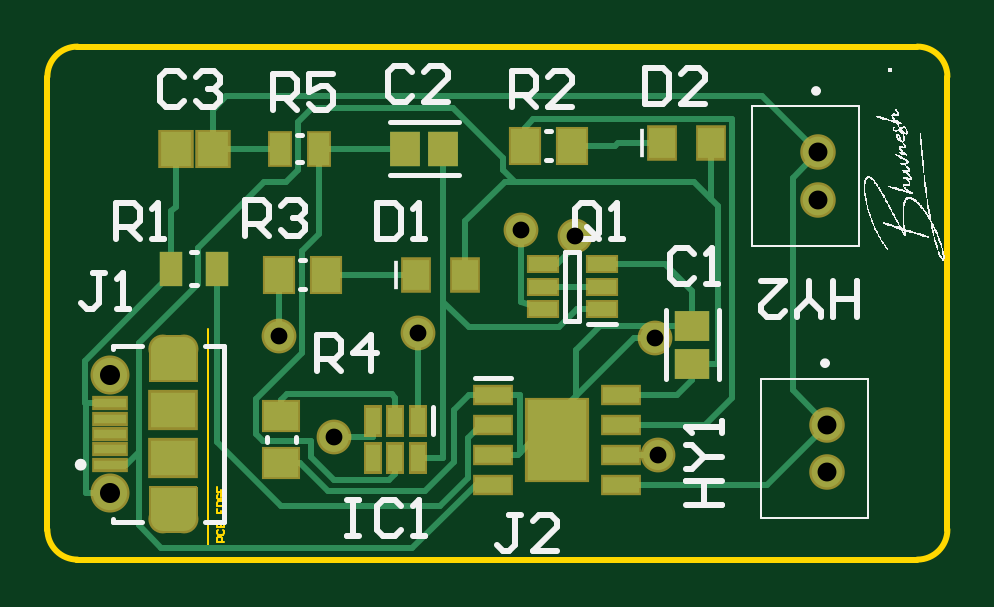
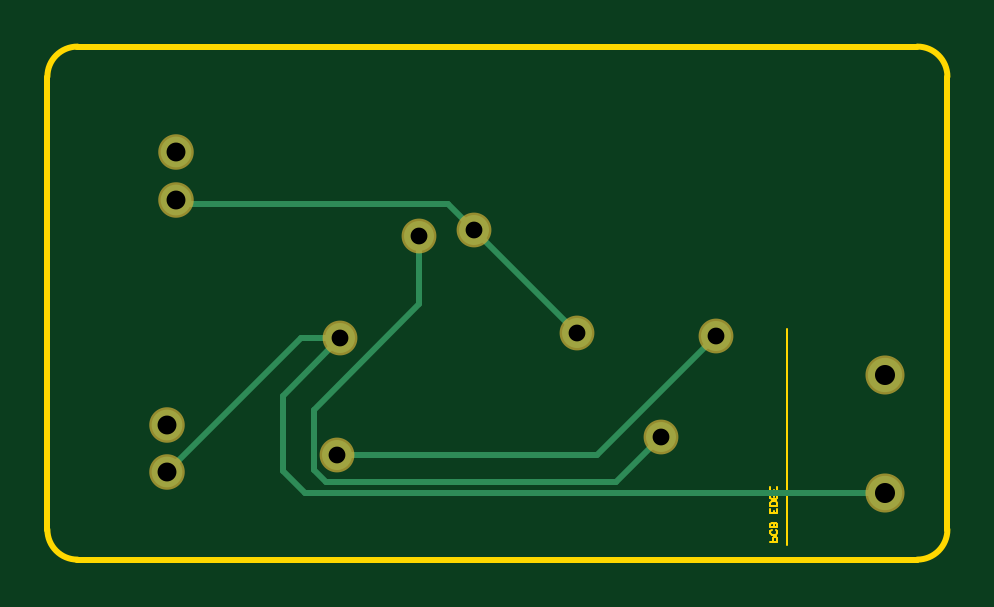
Circuit board: 12 layer files. Board 38.1 x 21.7 mm.
- drill: PCB1-RoundHoles.TXT (334 bytes)
- drill: PCB1-SlotHoles.TXT (198 bytes)
- bottom_copper: PCB1.GBL (1246 bytes)
- bottom_silk: PCB1.GBO (284 bytes)
- paste: PCB1.GBP (282 bytes)
- bottom_mask: PCB1.GBS (676 bytes)
- outline: PCB1.GKO (287 bytes)
- outline: PCB1.GM1 (1650 bytes)
- top_copper: PCB1.GTL (6661 bytes)
- top_silk: PCB1.GTO (20976 bytes)
- paste: PCB1.GTP (2354 bytes)
- top_mask: PCB1.GTS (5894 bytes)

=== drill: PCB1-RoundHoles.TXT ===
M48
;Layer_Color=9474304
;FILE_FORMAT=4:4
METRIC,TZ
;TYPE=PLATED
T02F00S00C0.7112
T03F00S00C0.8000
T04F00S00C0.8500
%
T02
X809752Y433070
X808228Y482346
X774700Y525780
X751586Y528320
X708000Y484734
X649130Y483421
X672338Y440690
T03
X881380Y425770
Y445770
X877570Y541020
Y561020
T04
X577520Y416800
Y466800
M30

=== drill: PCB1-SlotHoles.TXT ===
M48
;Layer_Color=9474304
;FILE_FORMAT=4:4
METRIC,TZ
;TYPE=PLATED
T01F00S00C0.6000
%
G90
G05
T01
G00X608020Y406800
M15
G01X601020
M16
G00X608020Y476800
M15
G01X601020
M16
M17
M30

=== bottom_copper: PCB1.GBL ===
G04*
G04 #@! TF.GenerationSoftware,Altium Limited,Altium Designer,25.0.2 (28)*
G04*
G04 Layer_Physical_Order=2*
G04 Layer_Color=16711680*
%FSLAX44Y44*%
%MOMM*%
G71*
G04*
G04 #@! TF.SameCoordinates,4808E630-E1AA-40A3-BC65-94F3982335E7*
G04*
G04*
G04 #@! TF.FilePolarity,Positive*
G04*
G01*
G75*
%ADD13C,0.2540*%
%ADD45C,1.3000*%
%ADD46C,1.4500*%
%ADD47C,1.2700*%
D13*
X762508Y539242D02*
X877570D01*
Y541020D01*
X751586Y528320D02*
X762508Y539242D01*
X577520Y416800D02*
X822960D01*
X832492Y426332D01*
Y458082D01*
X808228Y482346D02*
X832492Y458082D01*
X824804Y482346D02*
X881380Y425770D01*
X808228Y482346D02*
X824804D01*
X708000Y484734D02*
X751586Y528320D01*
X649130Y483421D02*
X699481Y433070D01*
X809752D01*
X672338Y440690D02*
X691642Y421386D01*
X814070D01*
X819404Y426720D01*
Y452120D01*
X774700Y496824D02*
X819404Y452120D01*
X774700Y496824D02*
Y525780D01*
D45*
X877570Y561020D02*
D03*
Y541020D02*
D03*
X881380Y445770D02*
D03*
Y425770D02*
D03*
D46*
X577520Y466800D02*
D03*
Y416800D02*
D03*
D47*
X808228Y482346D02*
D03*
X708000Y484734D02*
D03*
X751586Y528320D02*
D03*
X649130Y483421D02*
D03*
X809752Y433070D02*
D03*
X672338Y440690D02*
D03*
X774700Y525780D02*
D03*
M02*

=== bottom_silk: PCB1.GBO ===
G04*
G04 #@! TF.GenerationSoftware,Altium Limited,Altium Designer,25.0.2 (28)*
G04*
G04 Layer_Color=32896*
%FSLAX44Y44*%
%MOMM*%
G71*
G04*
G04 #@! TF.SameCoordinates,4808E630-E1AA-40A3-BC65-94F3982335E7*
G04*
G04*
G04 #@! TF.FilePolarity,Positive*
G04*
G01*
G75*
M02*

=== paste: PCB1.GBP ===
G04*
G04 #@! TF.GenerationSoftware,Altium Limited,Altium Designer,25.0.2 (28)*
G04*
G04 Layer_Color=128*
%FSLAX44Y44*%
%MOMM*%
G71*
G04*
G04 #@! TF.SameCoordinates,4808E630-E1AA-40A3-BC65-94F3982335E7*
G04*
G04*
G04 #@! TF.FilePolarity,Positive*
G04*
G01*
G75*
M02*

=== bottom_mask: PCB1.GBS ===
G04*
G04 #@! TF.GenerationSoftware,Altium Limited,Altium Designer,25.0.2 (28)*
G04*
G04 Layer_Color=16711935*
%FSLAX44Y44*%
%MOMM*%
G71*
G04*
G04 #@! TF.SameCoordinates,4808E630-E1AA-40A3-BC65-94F3982335E7*
G04*
G04*
G04 #@! TF.FilePolarity,Negative*
G04*
G01*
G75*
%ADD42C,1.5032*%
%ADD43C,1.6532*%
%ADD44C,1.4732*%
D42*
X877570Y561020D02*
D03*
Y541020D02*
D03*
X881380Y445770D02*
D03*
Y425770D02*
D03*
D43*
X577520Y466800D02*
D03*
Y416800D02*
D03*
D44*
X808228Y482346D02*
D03*
X708000Y484734D02*
D03*
X751586Y528320D02*
D03*
X649130Y483421D02*
D03*
X809752Y433070D02*
D03*
X672338Y440690D02*
D03*
X774700Y525780D02*
D03*
M02*

=== outline: PCB1.GKO ===
G04*
G04 #@! TF.GenerationSoftware,Altium Limited,Altium Designer,25.0.2 (28)*
G04*
G04 Layer_Color=16711935*
%FSLAX44Y44*%
%MOMM*%
G71*
G04*
G04 #@! TF.SameCoordinates,4808E630-E1AA-40A3-BC65-94F3982335E7*
G04*
G04*
G04 #@! TF.FilePolarity,Positive*
G04*
G01*
G75*
M02*

=== outline: PCB1.GM1 ===
G04*
G04 #@! TF.GenerationSoftware,Altium Limited,Altium Designer,25.0.2 (28)*
G04*
G04 Layer_Color=16711935*
%FSLAX44Y44*%
%MOMM*%
G71*
G04*
G04 #@! TF.SameCoordinates,4808E630-E1AA-40A3-BC65-94F3982335E7*
G04*
G04*
G04 #@! TF.FilePolarity,Positive*
G04*
G01*
G75*
%ADD12C,0.1000*%
%ADD13C,0.2540*%
D12*
X619020Y394800D02*
Y486450D01*
X626110Y396240D02*
X623111D01*
Y397739D01*
X623611Y398239D01*
X624610D01*
X625110Y397739D01*
Y396240D01*
X623611Y401238D02*
X623111Y400738D01*
Y399739D01*
X623611Y399239D01*
X625610D01*
X626110Y399739D01*
Y400738D01*
X625610Y401238D01*
X623111Y402238D02*
X626110D01*
Y403738D01*
X625610Y404237D01*
X625110D01*
X624610Y403738D01*
Y402238D01*
Y403738D01*
X624111Y404237D01*
X623611D01*
X623111Y403738D01*
Y402238D01*
Y410235D02*
Y408236D01*
X626110D01*
Y410235D01*
X624610Y408236D02*
Y409236D01*
X623111Y411235D02*
X626110D01*
Y412735D01*
X625610Y413234D01*
X623611D01*
X623111Y412735D01*
Y411235D01*
X623611Y416233D02*
X623111Y415734D01*
Y414734D01*
X623611Y414234D01*
X625610D01*
X626110Y414734D01*
Y415734D01*
X625610Y416233D01*
X624610D01*
Y415234D01*
X623111Y419233D02*
Y417233D01*
X626110D01*
Y419233D01*
X624610Y417233D02*
Y418233D01*
D13*
X551180Y401320D02*
G03*
X563880Y388620I12700J0D01*
G01*
Y605790D02*
G03*
X551180Y593090I0J-12700D01*
G01*
X932180D02*
G03*
X919480Y605790I-12700J0D01*
G01*
Y388620D02*
G03*
X932180Y401320I0J12700D01*
G01*
X563880Y388620D02*
X584200D01*
X551180Y401320D02*
Y593090D01*
X563880Y605790D02*
X919480D01*
X932180Y401320D02*
Y593090D01*
X563880Y388620D02*
X919480D01*
M02*

=== top_copper: PCB1.GTL ===
G04*
G04 #@! TF.GenerationSoftware,Altium Limited,Altium Designer,25.0.2 (28)*
G04*
G04 Layer_Physical_Order=1*
G04 Layer_Color=255*
%FSLAX44Y44*%
%MOMM*%
G71*
G04*
G04 #@! TF.SameCoordinates,4808E630-E1AA-40A3-BC65-94F3982335E7*
G04*
G04*
G04 #@! TF.FilePolarity,Positive*
G04*
G01*
G75*
%ADD13C,0.2540*%
%ADD15C,0.5000*%
%ADD16R,1.4562X1.3046*%
%ADD17R,0.9500X1.4500*%
%ADD18R,1.1000X1.3000*%
%ADD19R,1.2000X1.4500*%
%ADD20R,1.2000X0.6000*%
%ADD21R,0.6000X1.1500*%
%ADD22R,1.4500X1.2000*%
%ADD23R,1.5250X0.7000*%
%ADD24R,2.5130X3.4020*%
%ADD25R,1.3500X0.4000*%
%ADD26R,1.9000X1.5000*%
%ADD27R,1.3000X1.4500*%
%ADD28R,0.8500X1.3500*%
%ADD29R,1.3046X1.4562*%
%ADD45C,1.3000*%
%ADD46C,1.4500*%
%ADD47C,1.2700*%
G36*
X614020Y418800D02*
X595020D01*
Y405800D01*
X614020D01*
Y418800D01*
D02*
G37*
G36*
X609020Y405800D02*
X600020D01*
Y400800D01*
X609020Y400800D01*
Y405800D01*
D02*
G37*
G36*
X600020Y477800D02*
X609020D01*
Y482800D01*
X600020Y482800D01*
Y477800D01*
D02*
G37*
G36*
X595020Y464800D02*
X614020D01*
Y477800D01*
X595020D01*
Y464800D01*
D02*
G37*
D13*
X832190Y541188D02*
X834898Y538480D01*
X824738Y548640D02*
X832190Y541188D01*
X744843Y548640D02*
X749046D01*
X589788Y403098D02*
Y434086D01*
X785114Y487680D02*
X824230D01*
X774954Y457708D02*
X799592Y482346D01*
X761873Y444627D02*
X767080Y449834D01*
X751078Y433832D02*
X761873Y444627D01*
X767080Y449834D02*
X774954Y457708D01*
X750316Y433070D02*
X751078Y433832D01*
X672338Y440690D02*
X689000D01*
X743966Y553720D02*
Y558800D01*
X663194Y579882D02*
X722884D01*
X657352Y574040D02*
X663194Y579882D01*
X642874Y548640D02*
X652272D01*
X614934Y520700D02*
X642874Y548640D01*
X614934Y505460D02*
Y520700D01*
X589788Y434086D02*
Y480314D01*
X584502Y428800D02*
X589788Y434086D01*
X577520Y428800D02*
X584502D01*
X866648Y550098D02*
X877570Y561020D01*
X866648Y460502D02*
Y550098D01*
Y460502D02*
X881380Y445770D01*
X794200Y420370D02*
X855980D01*
X881380Y445770D01*
X567436Y416800D02*
X577520D01*
X567436D02*
Y454800D01*
X566928D02*
X567436D01*
X566928D02*
Y472792D01*
X603660Y509524D01*
Y511810D01*
X567436Y454800D02*
X577520D01*
X767080Y439420D02*
Y449834D01*
X739960Y433070D02*
X750316D01*
X774954Y477520D02*
X785114Y487680D01*
X774954Y457708D02*
Y477520D01*
X708000Y431420D02*
X718440D01*
X718820Y562610D01*
X621410D02*
Y579120D01*
X626998Y584708D01*
X853882D01*
X877570Y561020D01*
X751586Y497484D02*
X760930Y494690D01*
X799592Y482346D02*
X808228D01*
X732652Y420370D02*
X739960D01*
X705728Y393446D02*
X732652Y420370D01*
X599440Y393446D02*
X705728D01*
X589788Y403098D02*
X599440Y393446D01*
X589788Y480314D02*
X614934Y505460D01*
X652272Y548640D02*
X657352Y553720D01*
Y574040D01*
X722884Y579882D02*
X743966Y558800D01*
Y553720D02*
X749046Y548640D01*
X824738D01*
X834898Y471564D02*
Y538480D01*
X728050Y509270D02*
Y531848D01*
X744843Y548640D01*
X824230Y471564D02*
X834898D01*
X832190Y541188D02*
Y565150D01*
X824230Y464820D02*
Y471564D01*
X817880Y458470D02*
X824230Y464820D01*
X794200Y458470D02*
X817880D01*
X621410Y562610D02*
X649610D01*
X708000Y447420D02*
Y484734D01*
X751586Y497484D02*
Y528320D01*
X753270Y563880D02*
Y571500D01*
X756826Y575056D01*
X840994D01*
Y457200D02*
Y575056D01*
X829564Y445770D02*
X840994Y457200D01*
X794200Y445770D02*
X829564D01*
X666110Y562610D02*
X702704D01*
X666110Y526288D02*
Y562610D01*
X659130Y519308D02*
X666110Y526288D01*
X659130Y476250D02*
Y519308D01*
X639687Y456807D02*
X659130Y476250D01*
X639687Y441845D02*
Y456807D01*
Y441845D02*
X642620Y438912D01*
X662743D01*
Y432130D02*
Y438912D01*
Y432130D02*
X672683Y422190D01*
X696002D01*
X698500Y424688D01*
Y431420D01*
X669130Y509270D02*
X707050D01*
X773270Y563880D02*
X791464D01*
X792734Y565150D01*
X811190D01*
X650240Y449420D02*
Y456184D01*
X652780Y458724D01*
X696976D01*
X698500Y457200D01*
Y447420D02*
Y457200D01*
X623160Y438560D02*
Y511810D01*
Y438560D02*
X650240Y411480D01*
X717296D01*
X729033Y423217D01*
Y439928D01*
X734875Y445770D01*
X739960D01*
X603660Y511810D02*
Y536194D01*
X605410Y537944D01*
Y562610D01*
X824230Y487680D02*
Y502260D01*
X812800Y513690D02*
X824230Y502260D01*
X785930Y513690D02*
X812800D01*
X739960Y458470D02*
X751078D01*
Y433832D02*
Y458470D01*
X729742D02*
X739960D01*
X723392Y452120D02*
X729742Y458470D01*
X723392Y429768D02*
Y452120D01*
X711200Y417576D02*
X723392Y429768D01*
X670015Y417576D02*
X711200D01*
X658171Y429420D02*
X670015Y417576D01*
X650240Y429420D02*
X658171D01*
X649130Y483421D02*
Y509270D01*
X794200Y433070D02*
X809752D01*
X760930Y504190D02*
X785930D01*
X775462Y494690D02*
X785930D01*
X767944Y487172D02*
X775462Y494690D01*
X729488Y487172D02*
X767944D01*
X718820Y497840D02*
X729488Y487172D01*
X718820Y497840D02*
Y562610D01*
X689000Y440690D02*
Y447420D01*
X774700Y521310D02*
Y525780D01*
X767080Y513690D02*
X774700Y521310D01*
X760930Y513690D02*
X767080D01*
D15*
X611520Y405800D02*
G03*
X611520Y405800I-2500J0D01*
G01*
X602520D02*
G03*
X602520Y405800I-2500J0D01*
G01*
X611520Y477800D02*
G03*
X611520Y477800I-2500J0D01*
G01*
X602520D02*
G03*
X602520Y477800I-2500J0D01*
G01*
D16*
X824230Y487680D02*
D03*
Y471564D02*
D03*
D17*
X603660Y511810D02*
D03*
X623160D02*
D03*
D18*
X728050Y509270D02*
D03*
X707050D02*
D03*
X832190Y565150D02*
D03*
X811190D02*
D03*
D19*
X649130Y509270D02*
D03*
X669130D02*
D03*
X773270Y563880D02*
D03*
X753270D02*
D03*
D20*
X785930Y494690D02*
D03*
Y504190D02*
D03*
Y513690D02*
D03*
X760930D02*
D03*
Y504190D02*
D03*
Y494690D02*
D03*
D21*
X708000Y447420D02*
D03*
X698500D02*
D03*
X689000D02*
D03*
Y431420D02*
D03*
X698500D02*
D03*
X708000D02*
D03*
D22*
X650240Y449420D02*
D03*
Y429420D02*
D03*
D23*
X739960Y458470D02*
D03*
Y445770D02*
D03*
Y433070D02*
D03*
Y420370D02*
D03*
X794200D02*
D03*
Y433070D02*
D03*
Y445770D02*
D03*
Y458470D02*
D03*
D24*
X767080Y439420D02*
D03*
D25*
X577520Y428800D02*
D03*
Y435300D02*
D03*
Y441800D02*
D03*
Y448300D02*
D03*
Y454800D02*
D03*
D26*
X604520Y431800D02*
D03*
Y451800D02*
D03*
D27*
X605410Y562610D02*
D03*
X621410D02*
D03*
D28*
X649610D02*
D03*
X666110D02*
D03*
D29*
X702704D02*
D03*
X718820D02*
D03*
D45*
X877570Y561020D02*
D03*
Y541020D02*
D03*
X881380Y445770D02*
D03*
Y425770D02*
D03*
D46*
X577520Y466800D02*
D03*
Y416800D02*
D03*
D47*
X808228Y482346D02*
D03*
X708000Y484734D02*
D03*
X751586Y528320D02*
D03*
X649130Y483421D02*
D03*
X809752Y433070D02*
D03*
X672338Y440690D02*
D03*
X774700Y525780D02*
D03*
M02*

=== top_silk: PCB1.GTO (20976 bytes, source omitted) ===
=== paste: PCB1.GTP ===
G04*
G04 #@! TF.GenerationSoftware,Altium Limited,Altium Designer,25.0.2 (28)*
G04*
G04 Layer_Color=8421504*
%FSLAX44Y44*%
%MOMM*%
G71*
G04*
G04 #@! TF.SameCoordinates,4808E630-E1AA-40A3-BC65-94F3982335E7*
G04*
G04*
G04 #@! TF.FilePolarity,Positive*
G04*
G01*
G75*
%ADD15C,0.5000*%
%ADD16R,1.4562X1.3046*%
%ADD17R,0.9500X1.4500*%
%ADD18R,1.1000X1.3000*%
%ADD19R,1.2000X1.4500*%
%ADD20R,1.2000X0.6000*%
%ADD21R,0.6000X1.1500*%
%ADD22R,1.4500X1.2000*%
%ADD23R,1.5250X0.7000*%
%ADD24R,2.5130X3.4020*%
%ADD25R,1.3500X0.4000*%
%ADD26R,1.9000X1.5000*%
%ADD27R,1.3000X1.4500*%
%ADD28R,0.8500X1.3500*%
%ADD29R,1.3046X1.4562*%
G36*
X614020Y405800D02*
X595020D01*
Y418800D01*
X614020D01*
Y405800D01*
D02*
G37*
G36*
X609020Y400800D02*
X600020Y400800D01*
Y405800D01*
X609020D01*
Y400800D01*
D02*
G37*
G36*
X609020Y477800D02*
X600020D01*
Y482800D01*
X609020Y482800D01*
Y477800D01*
D02*
G37*
G36*
X614020Y464800D02*
X595020D01*
Y477800D01*
X614020D01*
Y464800D01*
D02*
G37*
D15*
X611520Y405800D02*
G03*
X611520Y405800I-2500J0D01*
G01*
X602520D02*
G03*
X602520Y405800I-2500J0D01*
G01*
X611520Y477800D02*
G03*
X611520Y477800I-2500J0D01*
G01*
X602520D02*
G03*
X602520Y477800I-2500J0D01*
G01*
D16*
X824230Y487680D02*
D03*
Y471564D02*
D03*
D17*
X603660Y511810D02*
D03*
X623160D02*
D03*
D18*
X728050Y509270D02*
D03*
X707050D02*
D03*
X832190Y565150D02*
D03*
X811190D02*
D03*
D19*
X649130Y509270D02*
D03*
X669130D02*
D03*
X773270Y563880D02*
D03*
X753270D02*
D03*
D20*
X785930Y494690D02*
D03*
Y504190D02*
D03*
Y513690D02*
D03*
X760930D02*
D03*
Y504190D02*
D03*
Y494690D02*
D03*
D21*
X708000Y447420D02*
D03*
X698500D02*
D03*
X689000D02*
D03*
Y431420D02*
D03*
X698500D02*
D03*
X708000D02*
D03*
D22*
X650240Y449420D02*
D03*
Y429420D02*
D03*
D23*
X739960Y458470D02*
D03*
Y445770D02*
D03*
Y433070D02*
D03*
Y420370D02*
D03*
X794200D02*
D03*
Y433070D02*
D03*
Y445770D02*
D03*
Y458470D02*
D03*
D24*
X767080Y439420D02*
D03*
D25*
X577520Y428800D02*
D03*
Y435300D02*
D03*
Y441800D02*
D03*
Y448300D02*
D03*
Y454800D02*
D03*
D26*
X604520Y431800D02*
D03*
Y451800D02*
D03*
D27*
X605410Y562610D02*
D03*
X621410D02*
D03*
D28*
X649610D02*
D03*
X666110D02*
D03*
D29*
X702704D02*
D03*
X718820D02*
D03*
M02*

=== top_mask: PCB1.GTS ===
G04*
G04 #@! TF.GenerationSoftware,Altium Limited,Altium Designer,25.0.2 (28)*
G04*
G04 Layer_Color=8388736*
%FSLAX44Y44*%
%MOMM*%
G71*
G04*
G04 #@! TF.SameCoordinates,4808E630-E1AA-40A3-BC65-94F3982335E7*
G04*
G04*
G04 #@! TF.FilePolarity,Negative*
G04*
G01*
G75*
%ADD16R,1.4562X1.3046*%
%ADD17R,0.9500X1.4500*%
%ADD29R,1.3046X1.4562*%
%ADD30C,0.7032*%
%ADD31R,1.3032X1.5032*%
%ADD32R,1.4032X1.6532*%
%ADD33R,1.4032X0.8032*%
%ADD34R,0.8032X1.3532*%
%ADD35R,1.6532X1.4032*%
%ADD36R,1.7282X0.9032*%
%ADD37R,2.7162X3.6052*%
%ADD38R,1.5532X0.6032*%
%ADD39R,2.1032X1.7032*%
%ADD40R,1.5032X1.6532*%
%ADD41R,1.0532X1.5532*%
%ADD42C,1.5032*%
%ADD43C,1.6532*%
%ADD44C,1.4732*%
G36*
X614153Y419809D02*
X614283Y419783D01*
X614410Y419741D01*
X614529Y419682D01*
X614640Y419608D01*
X614740Y419520D01*
X614828Y419420D01*
X614902Y419309D01*
X614961Y419190D01*
X615004Y419063D01*
X615029Y418933D01*
X615038Y418800D01*
Y405800D01*
X615029Y405667D01*
X615004Y405536D01*
X614961Y405410D01*
X614902Y405291D01*
X614828Y405180D01*
X614740Y405080D01*
X614640Y404992D01*
X614529Y404918D01*
X614410Y404859D01*
X614283Y404817D01*
X614153Y404790D01*
X614020Y404782D01*
X610038D01*
Y400800D01*
X610030Y400667D01*
X610004Y400537D01*
X609961Y400410D01*
X609932Y400352D01*
X609902Y400291D01*
X609828Y400180D01*
X609740Y400080D01*
X609740D01*
Y400080D01*
X609640Y399992D01*
X609529Y399918D01*
X609469Y399889D01*
X609410Y399860D01*
X609284Y399817D01*
X609153Y399791D01*
X609020Y399782D01*
X600020Y399782D01*
D01*
X600020D01*
X599887Y399790D01*
X599757Y399816D01*
X599630Y399859D01*
X599571Y399888D01*
X599511Y399918D01*
X599400Y399992D01*
X599300Y400080D01*
Y400080D01*
X599300D01*
X599212Y400180D01*
X599138Y400291D01*
X599108Y400351D01*
X599079Y400410D01*
X599036Y400536D01*
X599011Y400667D01*
X599002Y400800D01*
D01*
Y400800D01*
Y404782D01*
X595020D01*
X594887Y404790D01*
X594757Y404817D01*
X594630Y404859D01*
X594511Y404918D01*
X594400Y404992D01*
X594300Y405080D01*
X594212Y405180D01*
X594138Y405291D01*
X594079Y405410D01*
X594036Y405536D01*
X594011Y405667D01*
X594002Y405800D01*
Y418800D01*
X594011Y418933D01*
X594036Y419063D01*
X594079Y419190D01*
X594138Y419309D01*
X594212Y419420D01*
X594300Y419520D01*
X594400Y419608D01*
X594511Y419682D01*
X594630Y419741D01*
X594757Y419783D01*
X594887Y419809D01*
X595020Y419818D01*
X614020D01*
X614153Y419809D01*
D02*
G37*
G36*
X609153Y483809D02*
X609283Y483783D01*
X609410Y483741D01*
X609468Y483712D01*
X609529Y483682D01*
X609640Y483608D01*
X609740Y483520D01*
Y483520D01*
X609740D01*
X609828Y483420D01*
X609902Y483309D01*
X609932Y483249D01*
X609961Y483190D01*
X610004Y483064D01*
X610029Y482933D01*
X610038Y482800D01*
D01*
Y482800D01*
Y478818D01*
X614020D01*
X614153Y478809D01*
X614283Y478783D01*
X614410Y478741D01*
X614529Y478682D01*
X614640Y478608D01*
X614740Y478520D01*
X614828Y478420D01*
X614902Y478309D01*
X614961Y478190D01*
X615004Y478064D01*
X615029Y477933D01*
X615038Y477800D01*
Y464800D01*
X615029Y464667D01*
X615004Y464536D01*
X614961Y464410D01*
X614902Y464291D01*
X614828Y464180D01*
X614740Y464080D01*
X614640Y463992D01*
X614529Y463918D01*
X614410Y463859D01*
X614283Y463816D01*
X614153Y463791D01*
X614020Y463782D01*
X595020D01*
X594887Y463791D01*
X594757Y463816D01*
X594630Y463859D01*
X594511Y463918D01*
X594400Y463992D01*
X594300Y464080D01*
X594212Y464180D01*
X594138Y464291D01*
X594079Y464410D01*
X594036Y464536D01*
X594011Y464667D01*
X594002Y464800D01*
Y477800D01*
X594011Y477933D01*
X594036Y478064D01*
X594079Y478190D01*
X594138Y478309D01*
X594212Y478420D01*
X594300Y478520D01*
X594400Y478608D01*
X594511Y478682D01*
X594630Y478741D01*
X594757Y478783D01*
X594887Y478809D01*
X595020Y478818D01*
X599002D01*
Y482800D01*
X599010Y482933D01*
X599036Y483063D01*
X599079Y483189D01*
X599108Y483248D01*
X599138Y483309D01*
X599212Y483420D01*
X599300Y483520D01*
X599300D01*
Y483520D01*
X599400Y483607D01*
X599511Y483681D01*
X599571Y483711D01*
X599630Y483740D01*
X599756Y483783D01*
X599887Y483809D01*
X600020Y483818D01*
X609020Y483818D01*
D01*
X609020D01*
X609153Y483809D01*
D02*
G37*
D16*
X824230Y487680D02*
D03*
Y471564D02*
D03*
D17*
X603660Y511810D02*
D03*
X623160D02*
D03*
D29*
X702704Y562610D02*
D03*
X718820D02*
D03*
D30*
X611520Y405800D02*
G03*
X611520Y405800I-2500J0D01*
G01*
X602520D02*
G03*
X602520Y405800I-2500J0D01*
G01*
X611520Y477800D02*
G03*
X611520Y477800I-2500J0D01*
G01*
X602520D02*
G03*
X602520Y477800I-2500J0D01*
G01*
D31*
X728050Y509270D02*
D03*
X707050D02*
D03*
X832190Y565150D02*
D03*
X811190D02*
D03*
D32*
X649130Y509270D02*
D03*
X669130D02*
D03*
X773270Y563880D02*
D03*
X753270D02*
D03*
D33*
X785930Y494690D02*
D03*
Y504190D02*
D03*
Y513690D02*
D03*
X760930D02*
D03*
Y504190D02*
D03*
Y494690D02*
D03*
D34*
X708000Y447420D02*
D03*
X698500D02*
D03*
X689000D02*
D03*
Y431420D02*
D03*
X698500D02*
D03*
X708000D02*
D03*
D35*
X650240Y449420D02*
D03*
Y429420D02*
D03*
D36*
X739960Y458470D02*
D03*
Y445770D02*
D03*
Y433070D02*
D03*
Y420370D02*
D03*
X794200D02*
D03*
Y433070D02*
D03*
Y445770D02*
D03*
Y458470D02*
D03*
D37*
X767080Y439420D02*
D03*
D38*
X577520Y428800D02*
D03*
Y435300D02*
D03*
Y441800D02*
D03*
Y448300D02*
D03*
Y454800D02*
D03*
D39*
X604520Y431800D02*
D03*
Y451800D02*
D03*
D40*
X605410Y562610D02*
D03*
X621410D02*
D03*
D41*
X649610D02*
D03*
X666110D02*
D03*
D42*
X877570Y561020D02*
D03*
Y541020D02*
D03*
X881380Y445770D02*
D03*
Y425770D02*
D03*
D43*
X577520Y466800D02*
D03*
Y416800D02*
D03*
D44*
X808228Y482346D02*
D03*
X708000Y484734D02*
D03*
X751586Y528320D02*
D03*
X649130Y483421D02*
D03*
X809752Y433070D02*
D03*
X672338Y440690D02*
D03*
X774700Y525780D02*
D03*
M02*

